Run: headless pygame with SDL's dummy video driver; simulated clock (each Clock.tick advances the game by its frame time, no real sleeping); random seed 0; keys injected as events and as key.get_pressed() state; no mouse input.
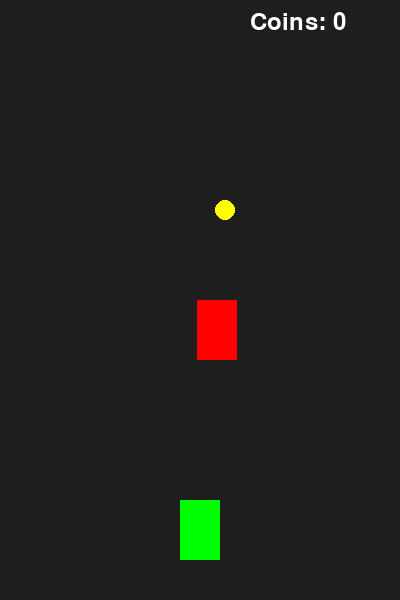
Frame 1 of 4 · flips 1–60 · no input
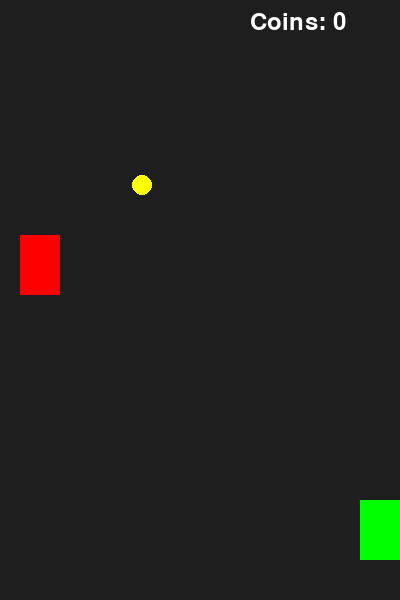
Frame 2 of 4 · flips 61–180 · tapped SPACE, RETURN · held RIGHT (→), D
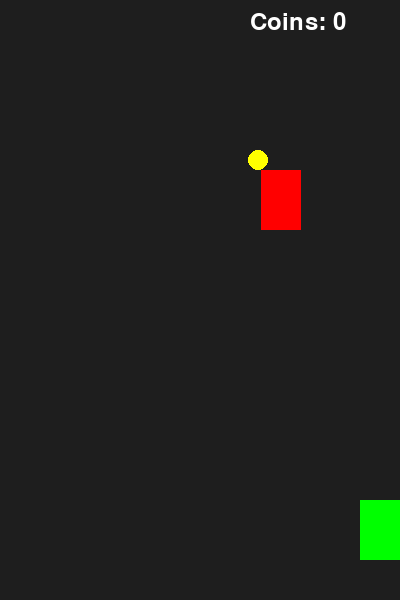
Frame 3 of 4 · flips 181–300 · held DOWN (↓), S
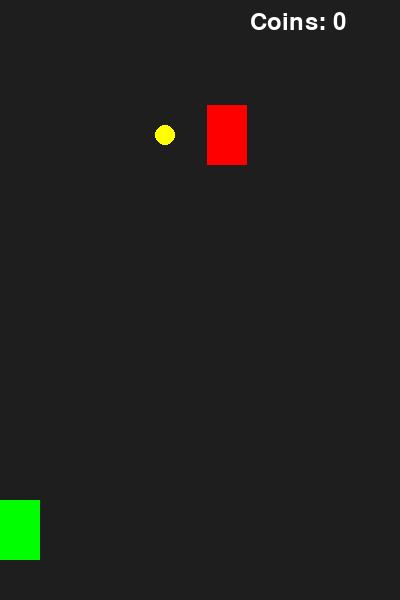
Frame 4 of 4 · flips 301–420 · held LEFT (←), A, UP (↑), W

The pygame program that drew these frames:

import pygame
import random

pygame.init()

WIDTH, HEIGHT = 400, 600
screen = pygame.display.set_mode((WIDTH, HEIGHT))
pygame.display.set_caption("Racer")

clock = pygame.time.Clock()

# машина игрока
player = pygame.Rect(180, 500, 40, 60)

# враг
enemy = pygame.Rect(random.randint(0, 360), 0, 40, 60)
enemy_speed = 5

# монета
coin = pygame.Rect(random.randint(0, 360), -100, 20, 20)
coin_speed = 5
score = 0

font = pygame.font.Font(None, 36)

running = True

while running:
    screen.fill((30, 30, 30))

    for event in pygame.event.get():
        if event.type == pygame.QUIT:
            running = False

    # управление
    keys = pygame.key.get_pressed()
    if keys[pygame.K_LEFT] and player.x > 0:
        player.x -= 5
    if keys[pygame.K_RIGHT] and player.x < WIDTH - 40:
        player.x += 5

    # движение врага
    enemy.y += enemy_speed
    if enemy.y > HEIGHT:
        enemy.y = -60
        enemy.x = random.randint(0, 360)

    # движение монеты
    coin.y += coin_speed
    if coin.y > HEIGHT:
        coin.y = -20
        coin.x = random.randint(0, 360)

    # столкновение с врагом
    if player.colliderect(enemy):
        print("GAME OVER")
        running = False

    # сбор монеты
    if player.colliderect(coin):
        score += 1
        coin.y = -20
        coin.x = random.randint(0, 360)

    # рисуем
    pygame.draw.rect(screen, (0, 255, 0), player)   # игрок
    pygame.draw.rect(screen, (255, 0, 0), enemy)    # враг
    pygame.draw.circle(screen, (255, 255, 0), coin.center, 10)  # монета

    # счет
    text = font.render(f"Coins: {score}", True, (255, 255, 255))
    screen.blit(text, (250, 10))

    pygame.display.flip()
    clock.tick(60)

pygame.quit()
